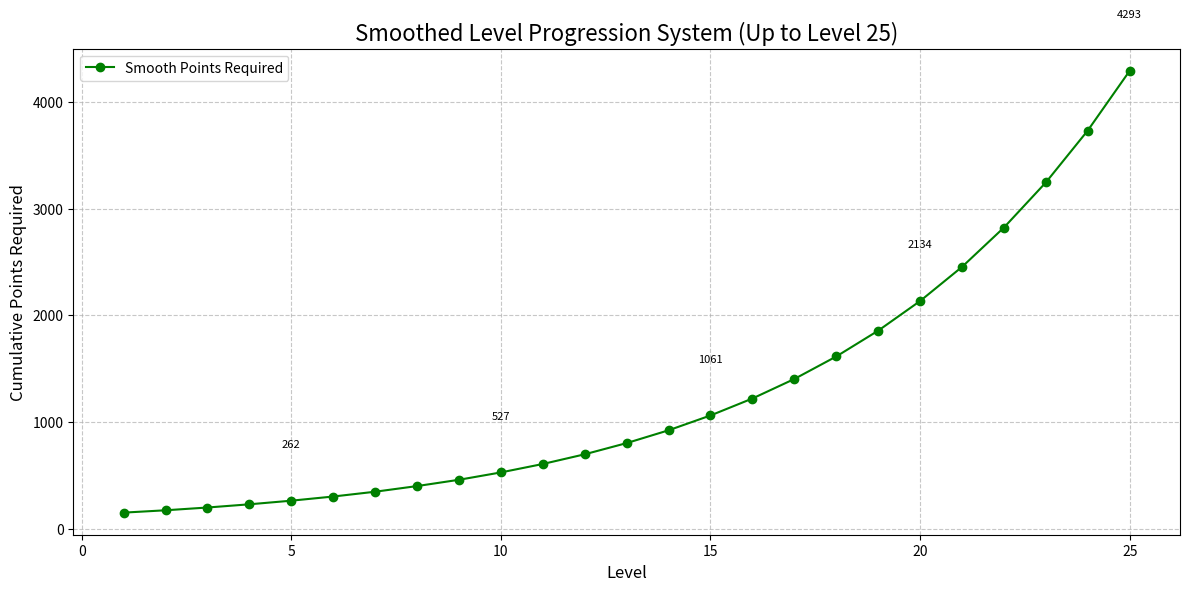

The script that saved this image:
import matplotlib.pyplot as plt
import numpy as np

# Generate a smooth progression using an exponential curve
levels_smooth = list(range(1, 26))
base_points = 150  # Starting points multiplier for level progression
growth_rate = 1.15  # Growth rate for progression

# Calculate points using an exponential formula
points_smooth = [int(base_points * (growth_rate**(level - 1))) for level in levels_smooth]
list = points_smooth

# Plotting the smoothed level progression
plt.figure(figsize=(12, 6))
plt.plot(levels_smooth, points_smooth, marker='o', linestyle='-', color='green', label='Smooth Points Required')

# Adding labels and title
plt.title("Smoothed Level Progression System (Up to Level 25)", fontsize=16)
plt.xlabel("Level", fontsize=12)
plt.ylabel("Cumulative Points Required", fontsize=12)

# Adding grid and annotations for readability
plt.grid(True, linestyle='--', alpha=0.7)
for level, point in zip(levels_smooth, points_smooth):
    if level % 5 == 0:  # Annotate every 5th level for clarity
        plt.text(level, point + 500, f"{point}", ha='center', fontsize=8, color='black')

# Legend and display
plt.legend()
plt.tight_layout()
plt.show()
print(list)

# Displaying the generated points
points_smooth
